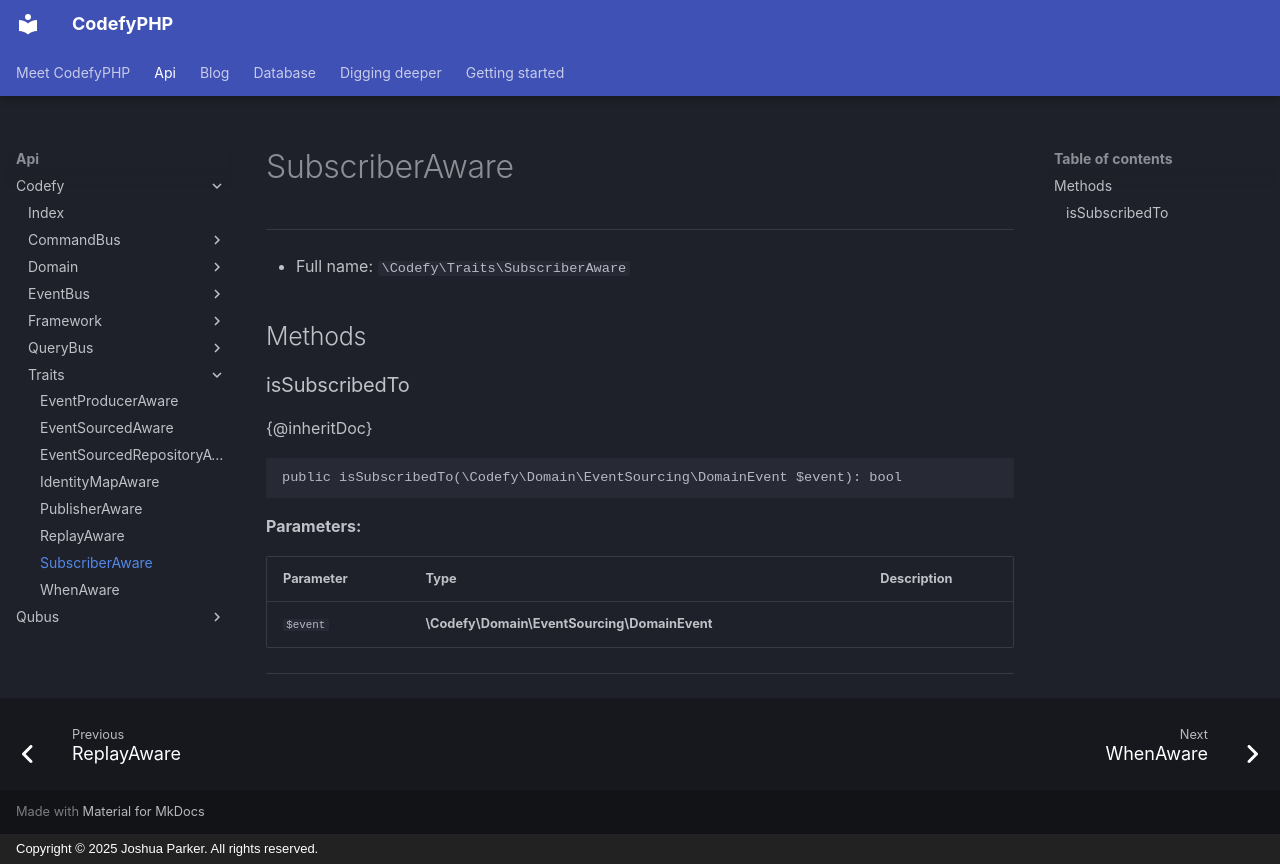

repository: codefyphp/docs · page: api/Codefy/Traits/SubscriberAware/index.html · generator: mkdocs · copyright: Copyright © 2025 Joshua Parker. All rights reserved.

# SubscriberAware

***

* Full name: `\Codefy\Traits\SubscriberAware`

## Methods

### isSubscribedTo

{@inheritDoc}

```php
public isSubscribedTo(\Codefy\Domain\EventSourcing\DomainEvent $event): bool
```

**Parameters:**

| Parameter | Type                                         | Description |
|-----------|----------------------------------------------|-------------|
| `$event`  | **\Codefy\Domain\EventSourcing\DomainEvent** |             |

***
